Run: headless pygame with SDL's dummy video driver; simulated clock (each Clock.tick advances the game by its frame time, no real sleeping); random seed 0; keys injected as events and as key.get_pressed() state; no mouse input.
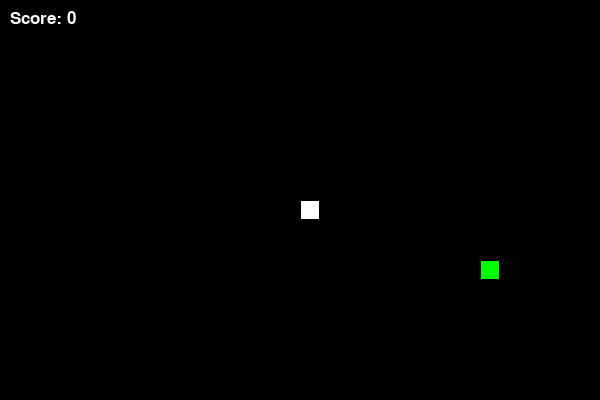
Frame 1 of 4 · flips 1–60 · no input
Frame 2 of 4 · flips 61–180 · tapped SPACE, RETURN · held RIGHT (→), D · screen unchanged from frame 1, image omitted
Frame 3 of 4 · flips 181–300 · held DOWN (↓), S · screen unchanged from frame 2, image omitted
Frame 4 of 4 · flips 301–420 · held LEFT (←), A, UP (↑), W · screen unchanged from frame 3, image omitted

The pygame program that drew these frames:

import pygame
import sys
import random

# Initialize Pygame
pygame.init()

# Constants
WIDTH, HEIGHT = 600, 400
CELL_SIZE = 20
GRID_WIDTH = WIDTH // CELL_SIZE
GRID_HEIGHT = HEIGHT // CELL_SIZE
FPS = 10

# Colors
WHITE = (255, 255, 255)
BLACK = (0, 0, 0)
GREEN = (0, 255, 0)
RED = (255, 0, 0)

# Direction
UP = (0, -1)
DOWN = (0, 1)
LEFT = (-1, 0)
RIGHT = (1, 0)

# Snake class
class Snake:
    def __init__(self):
        self.length = 1
        self.positions = [((WIDTH // 2), (HEIGHT // 2))]
        self.direction = random.choice([UP, DOWN, LEFT, RIGHT])
        self.color = WHITE

    def get_head_position(self):
        return self.positions[0]

    def turn(self, point):
        if self.length > 1 and (point[0] * -1, point[1] * -1) == self.direction:
            return
        else:
            self.direction = point

    def move(self):
        cur = self.get_head_position()
        x, y = self.direction
        new = (((cur[0] + (x * CELL_SIZE)) % WIDTH), (cur[1] + (y * CELL_SIZE)) % HEIGHT)
        if len(self.positions) > 2 and new in self.positions[2:]:
            return False  # Snake collided with itself, game over
        else:
            self.positions.insert(0, new)
            if len(self.positions) > self.length:
                self.positions.pop()
        return True

    def reset(self):
        self.length = 1
        self.positions = [((WIDTH // 2), (HEIGHT // 2))]
        self.direction = random.choice([UP, DOWN, LEFT, RIGHT])

    def draw(self, surface):
        for p in self.positions:
            r = pygame.Rect((p[0], p[1]), (CELL_SIZE, CELL_SIZE))
            pygame.draw.rect(surface, self.color, r)
            pygame.draw.rect(surface, BLACK, r, 1)

    def handle_keys(self):
        for event in pygame.event.get():
            if event.type == pygame.QUIT:
                pygame.quit()
                sys.exit()
            elif event.type == pygame.KEYDOWN:
                if event.key == pygame.K_UP:
                    self.turn(UP)
                elif event.key == pygame.K_DOWN:
                    self.turn(DOWN)
                elif event.key == pygame.K_LEFT:
                    self.turn(LEFT)
                elif event.key == pygame.K_RIGHT:
                    self.turn(RIGHT)

# Food class
class Food:
    def __init__(self):
        self.position = (0, 0)
        self.color = GREEN
        self.randomize_position()

    def randomize_position(self):
        self.position = (random.randint(0, GRID_WIDTH - 1) * CELL_SIZE, random.randint(0, GRID_HEIGHT - 1) * CELL_SIZE)

    def draw(self, surface):
        r = pygame.Rect((self.position[0], self.position[1]), (CELL_SIZE, CELL_SIZE))
        pygame.draw.rect(surface, self.color, r)
        pygame.draw.rect(surface, BLACK, r, 1)

def draw_text(surface, text, size, color, x, y):
    font = pygame.font.SysFont(None, size)
    text_surface = font.render(text, True, color)
    text_rect = text_surface.get_rect()
    text_rect.topleft = (x, y)
    surface.blit(text_surface, text_rect)

# Main function
def main():
    pygame.display.set_caption("Snake")
    screen = pygame.display.set_mode((WIDTH, HEIGHT))
    clock = pygame.time.Clock()
    snake = Snake()
    food = Food()
    score = 0

    while True:
        screen.fill(BLACK)
        snake.handle_keys()
        if not snake.move():
            print(f"Game Over! Your Score: {score}")
            pygame.quit()
            sys.exit()

        if snake.get_head_position() == food.position:
            snake.length += 1
            score += 1
            food.randomize_position()

        snake.draw(screen)
        food.draw(screen)
        draw_text(screen, f"Score: {score}", 25, WHITE, 10, 10)
        pygame.display.update()
        clock.tick(FPS)

if __name__ == "__main__":
    main()
